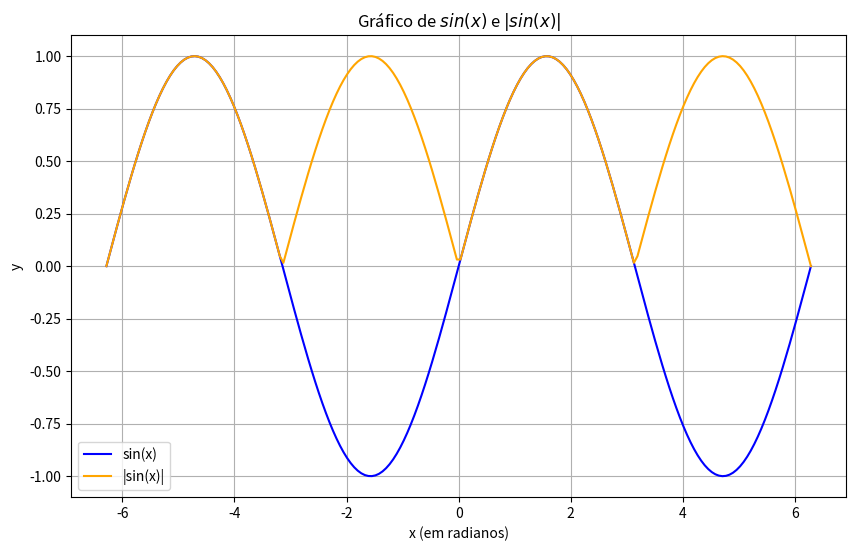

Recreate this plot in Python.
import numpy as np
import matplotlib.pyplot as plt

# Definir o intervalo de x, de -2*pi a 2*pi
# Usamos np.linspace para gerar 200 pontos nesse intervalo para um plot suave
x = np.linspace(-2 * np.pi, 2 * np.pi, 200)

# Calcular os valores de y para as duas funções
y_seno = np.sin(x)
y_abs_seno = np.abs(np.sin(x))

# Criar a figura e o eixo do plot
plt.figure(figsize=(10, 6))

# Plotar a função seno(x)
plt.plot(x, y_seno, label='sin(x)', color='blue')

# Plotar a função |seno(x)|
plt.plot(x, y_abs_seno, label='|sin(x)|', color='orange')

# Adicionar título e rótulos aos eixos
plt.title('Gráfico de $sin(x)$ e $|sin(x)|$')
plt.xlabel('x (em radianos)')
plt.ylabel('y')

# Adicionar uma grade para facilitar a leitura
plt.grid(True)

# Adicionar uma legenda para identificar as funções
plt.legend()

# Mostrar o gráfico
plt.show()